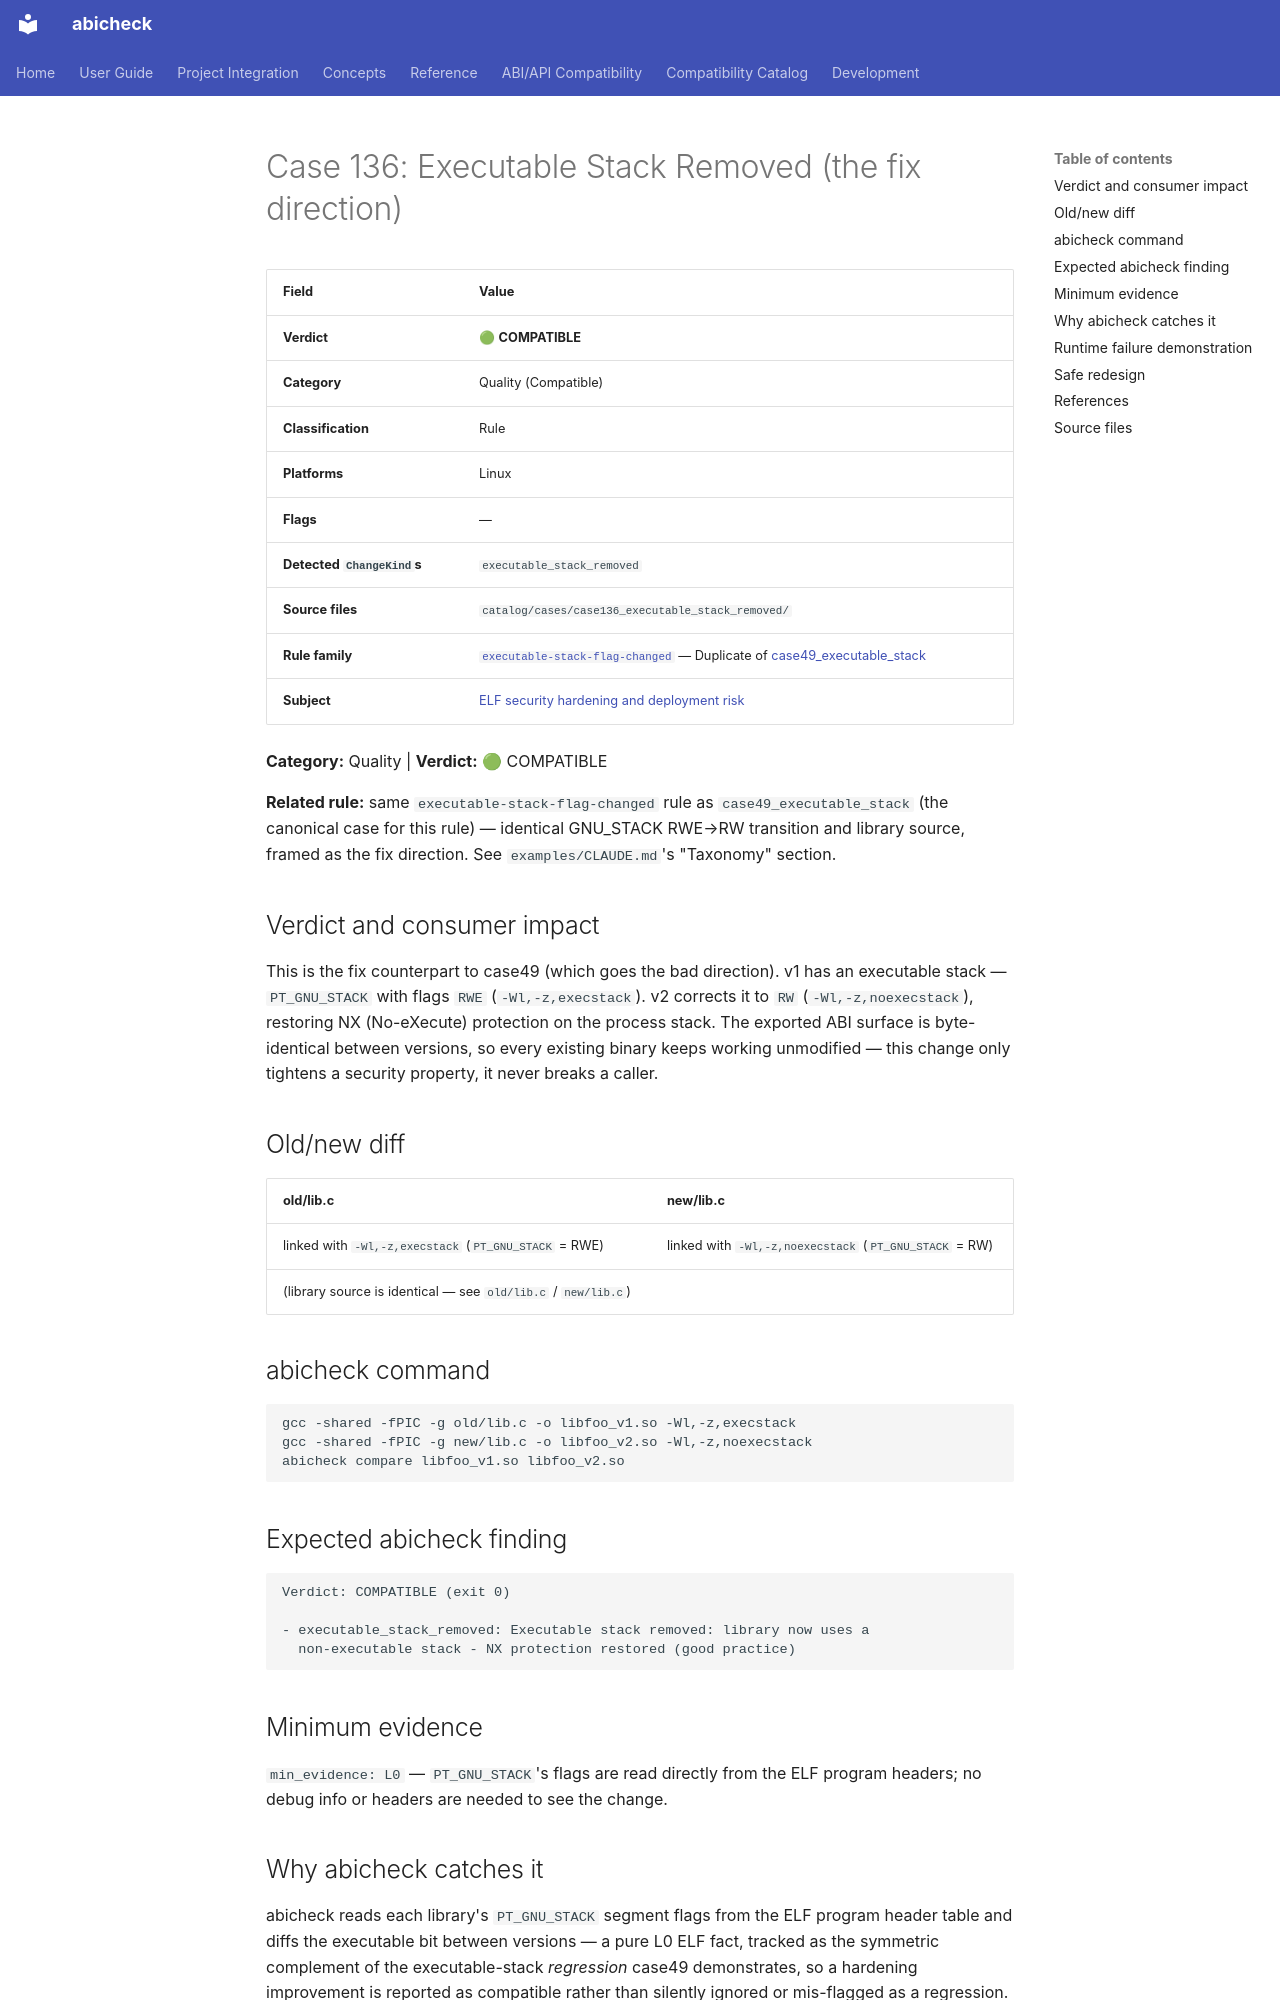

repository: abicheck/abicheck · page: reference/examples/case136_executable_stack_removed/index.html · generator: mkdocs

<!-- DO NOT EDIT — generated by scripts/gen_examples_docs.py. Source: catalog/cases/<case>/README.md + catalog/ground_truth.json. -->
# Case 136: Executable Stack Removed (the fix direction)

| Field | Value |
|-------|-------|
| **Verdict** | 🟢 **COMPATIBLE** |
| **Category** | Quality (Compatible) |
| **Classification** | Rule |
| **Platforms** | Linux |
| **Flags** | — |
| **Detected `ChangeKind`s** | `executable_stack_removed` |
| **Source files** | `catalog/cases/case136_executable_stack_removed/` |
| **Rule family** | [`executable-stack-flag-changed`](by-rule/executable-stack-flag-changed.md) — Duplicate of [case49_executable_stack](case49_executable_stack.md) |
| **Subject** | [ELF security hardening and deployment risk](by-subject/elf-security-hardening-and-deployment-risk.md) |

**Category:** Quality | **Verdict:** 🟢 COMPATIBLE

**Related rule:** same `executable-stack-flag-changed` rule as
`case49_executable_stack` (the
canonical case for this rule) — identical GNU_STACK RWE→RW transition and
library source, framed as the fix direction. See `examples/CLAUDE.md`'s
"Taxonomy" section.

## Verdict and consumer impact

This is the fix counterpart to case49 (which goes the bad direction). v1 has
an executable stack — `PT_GNU_STACK` with flags `RWE` (`-Wl,-z,execstack`).
v2 corrects it to `RW` (`-Wl,-z,noexecstack`), restoring NX (No-eXecute)
protection on the process stack. The exported ABI surface is byte-identical
between versions, so every existing binary keeps working unmodified — this
change only tightens a security property, it never breaks a caller.

## Old/new diff

| old/lib.c | new/lib.c |
|-----------|-----------|
| linked with `-Wl,-z,execstack` (`PT_GNU_STACK` = RWE) | linked with `-Wl,-z,noexecstack` (`PT_GNU_STACK` = RW) |
| (library source is identical — see `old/lib.c` / `new/lib.c`) | |

## abicheck command

```bash
gcc -shared -fPIC -g old/lib.c -o libfoo_v1.so -Wl,-z,execstack
gcc -shared -fPIC -g new/lib.c -o libfoo_v2.so -Wl,-z,noexecstack
abicheck compare libfoo_v1.so libfoo_v2.so
```

## Expected abicheck finding

```text
Verdict: COMPATIBLE (exit 0)

- executable_stack_removed: Executable stack removed: library now uses a
  non-executable stack - NX protection restored (good practice)
```

## Minimum evidence

`min_evidence: L0` — `PT_GNU_STACK`'s flags are read directly from the ELF
program headers; no debug info or headers are needed to see the change.
